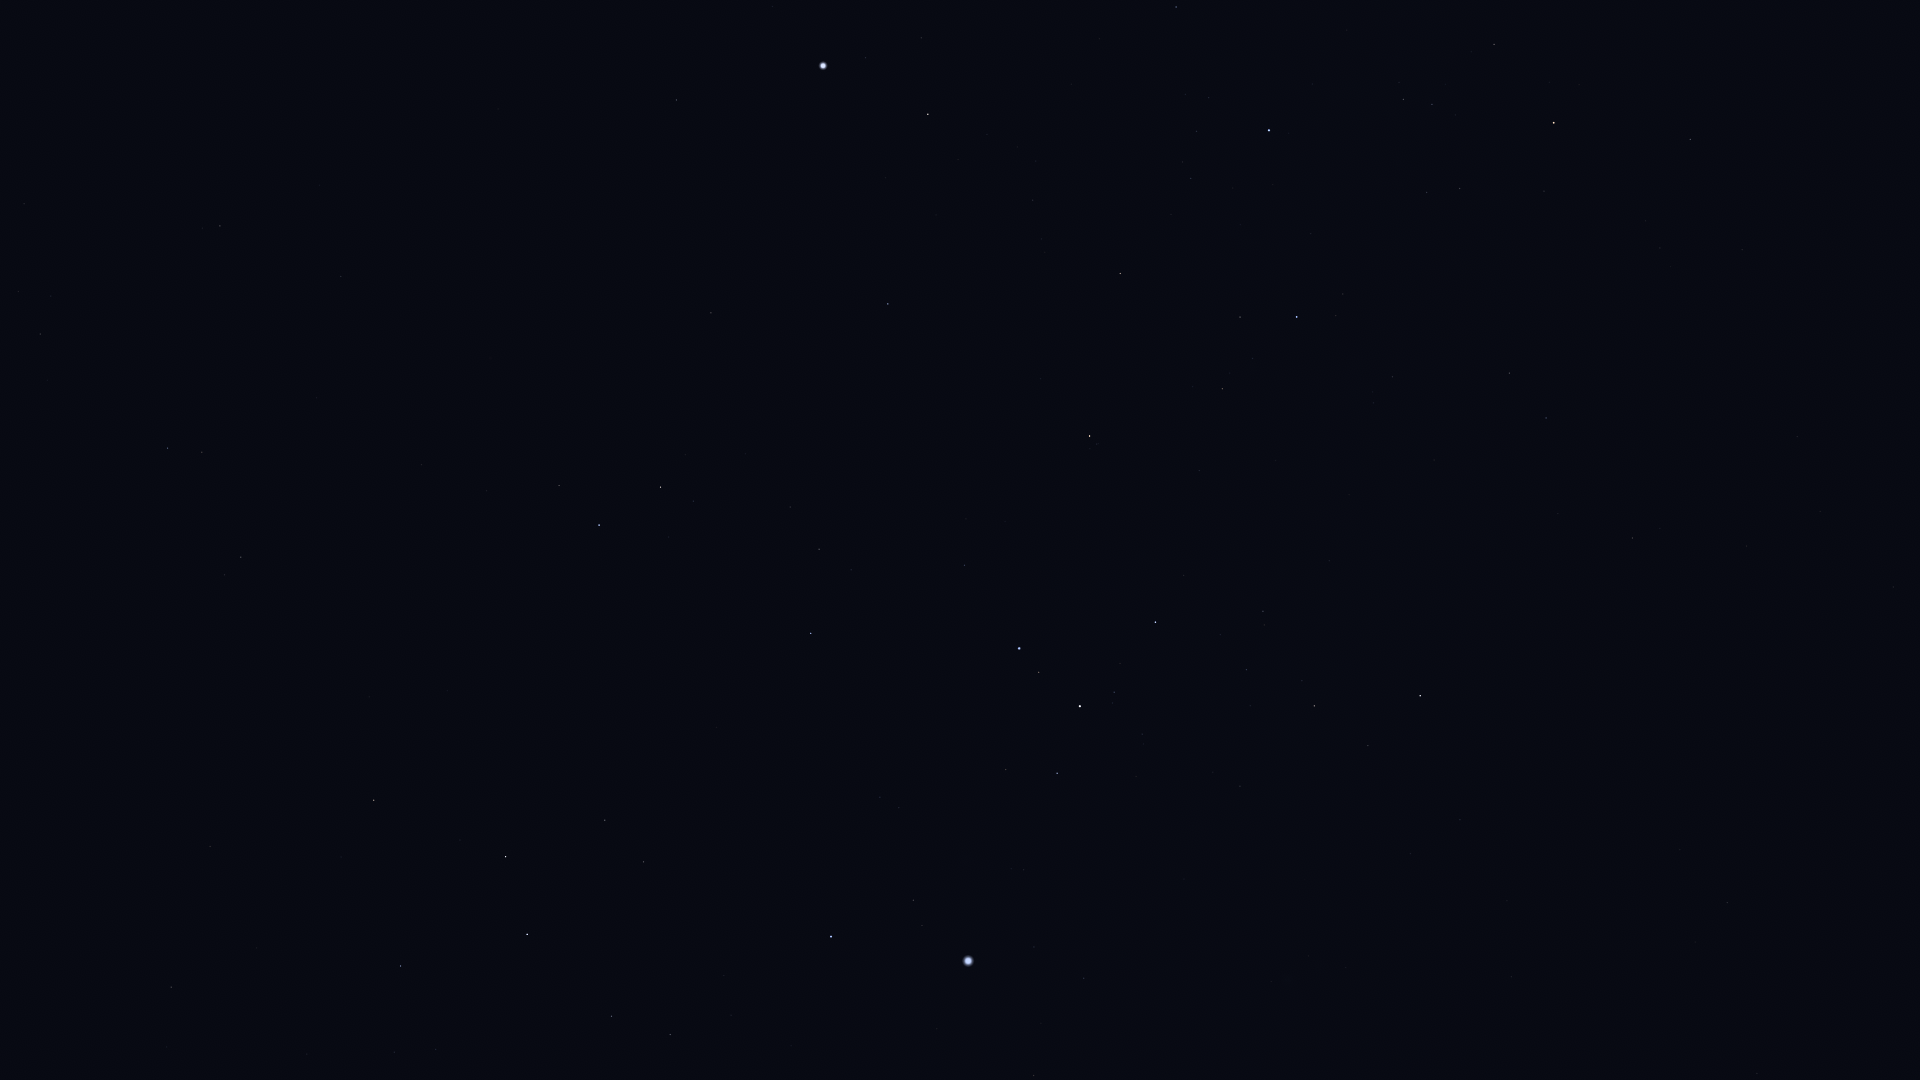

The data file committed next to this chart (first rows):
Star_ID, Name, X, Y
17797, HIP 17797, 51, 296
17874, HIP 17874, 40, 334
19747, HIP 19747, 220, 226
21248, Beemim, 202, 452
21060, HIP 21060, 319, 185
21393, Theemin, 241, 557
21594, Sceptrum, 171, 987
21770, HIP 21770, 341, 276
21861, HIP 21861, 316, 398
22491, Mouhoun, 292, 734
23685, HIP 23685, 374, 800
24305, HIP 24305, 400, 966
24327, HIP 24327, 394, 1052
24845, HIP 24845, 435, 1049
24873, HIP 24873, 436, 1072
25606, Nihal, 505, 857
25859, HIP 25859, 559, 486
25985, Arneb, 527, 934
26634, Phact, 599, 525
27288, HIP 27288, 611, 1016
27321, HIP 27321, 676, 100
27628, Wazn, 660, 487
28103, HIP 28103, 670, 1035
28199, HIP 28199, 693, 501
28328, HIP 28328, 711, 313
28910, HIP 28910, 731, 1015
29034, Elkurud, 745, 454
29550, Amadioha, 774, 638
30122, Furud, 811, 633
30277, HIP 30277, 819, 549
30324, Mirzam, 831, 937
30438, Canopus, 823, 66
31416, HIP 31416, 899, 808
31592, HIP 31592, 913, 900
31685, HIP 31685, 888, 304
31895, Nosaxa, 891, 169
32349, Sirius, 968, 961
32759, HIP 32759, 964, 565
32768, HIP 32768, 928, 114
33160, HIP 33160, 1033, 1076
33165, HIP 33165, 1007, 776
33347, HIP 33347, 1034, 947
33579, Adhara, 1019, 648
33856, Nganurganity, 1039, 672
34045, Muliphein, 1084, 978
34444, Wezen, 1080, 706
35037, HIP 35037, 1114, 692
35264, HIP 35264, 1089, 436
35904, Aludra, 1155, 622
36377, HIP 36377, 1120, 274
38146, HIP 38146, 1312, 705
38170, Azmidi, 1314, 706
39429, Naos, 1297, 317
39757, Tureis, 1420, 696
42515, HIP 42515, 1509, 373
42828, HIP 42828, 1546, 418
43409, HIP 43409, 1632, 538
44816, Suhail, 1554, 123
46651, HIP 46651, 1690, 139
47202, Kalausi, 1680, 58
... 1 more rows
